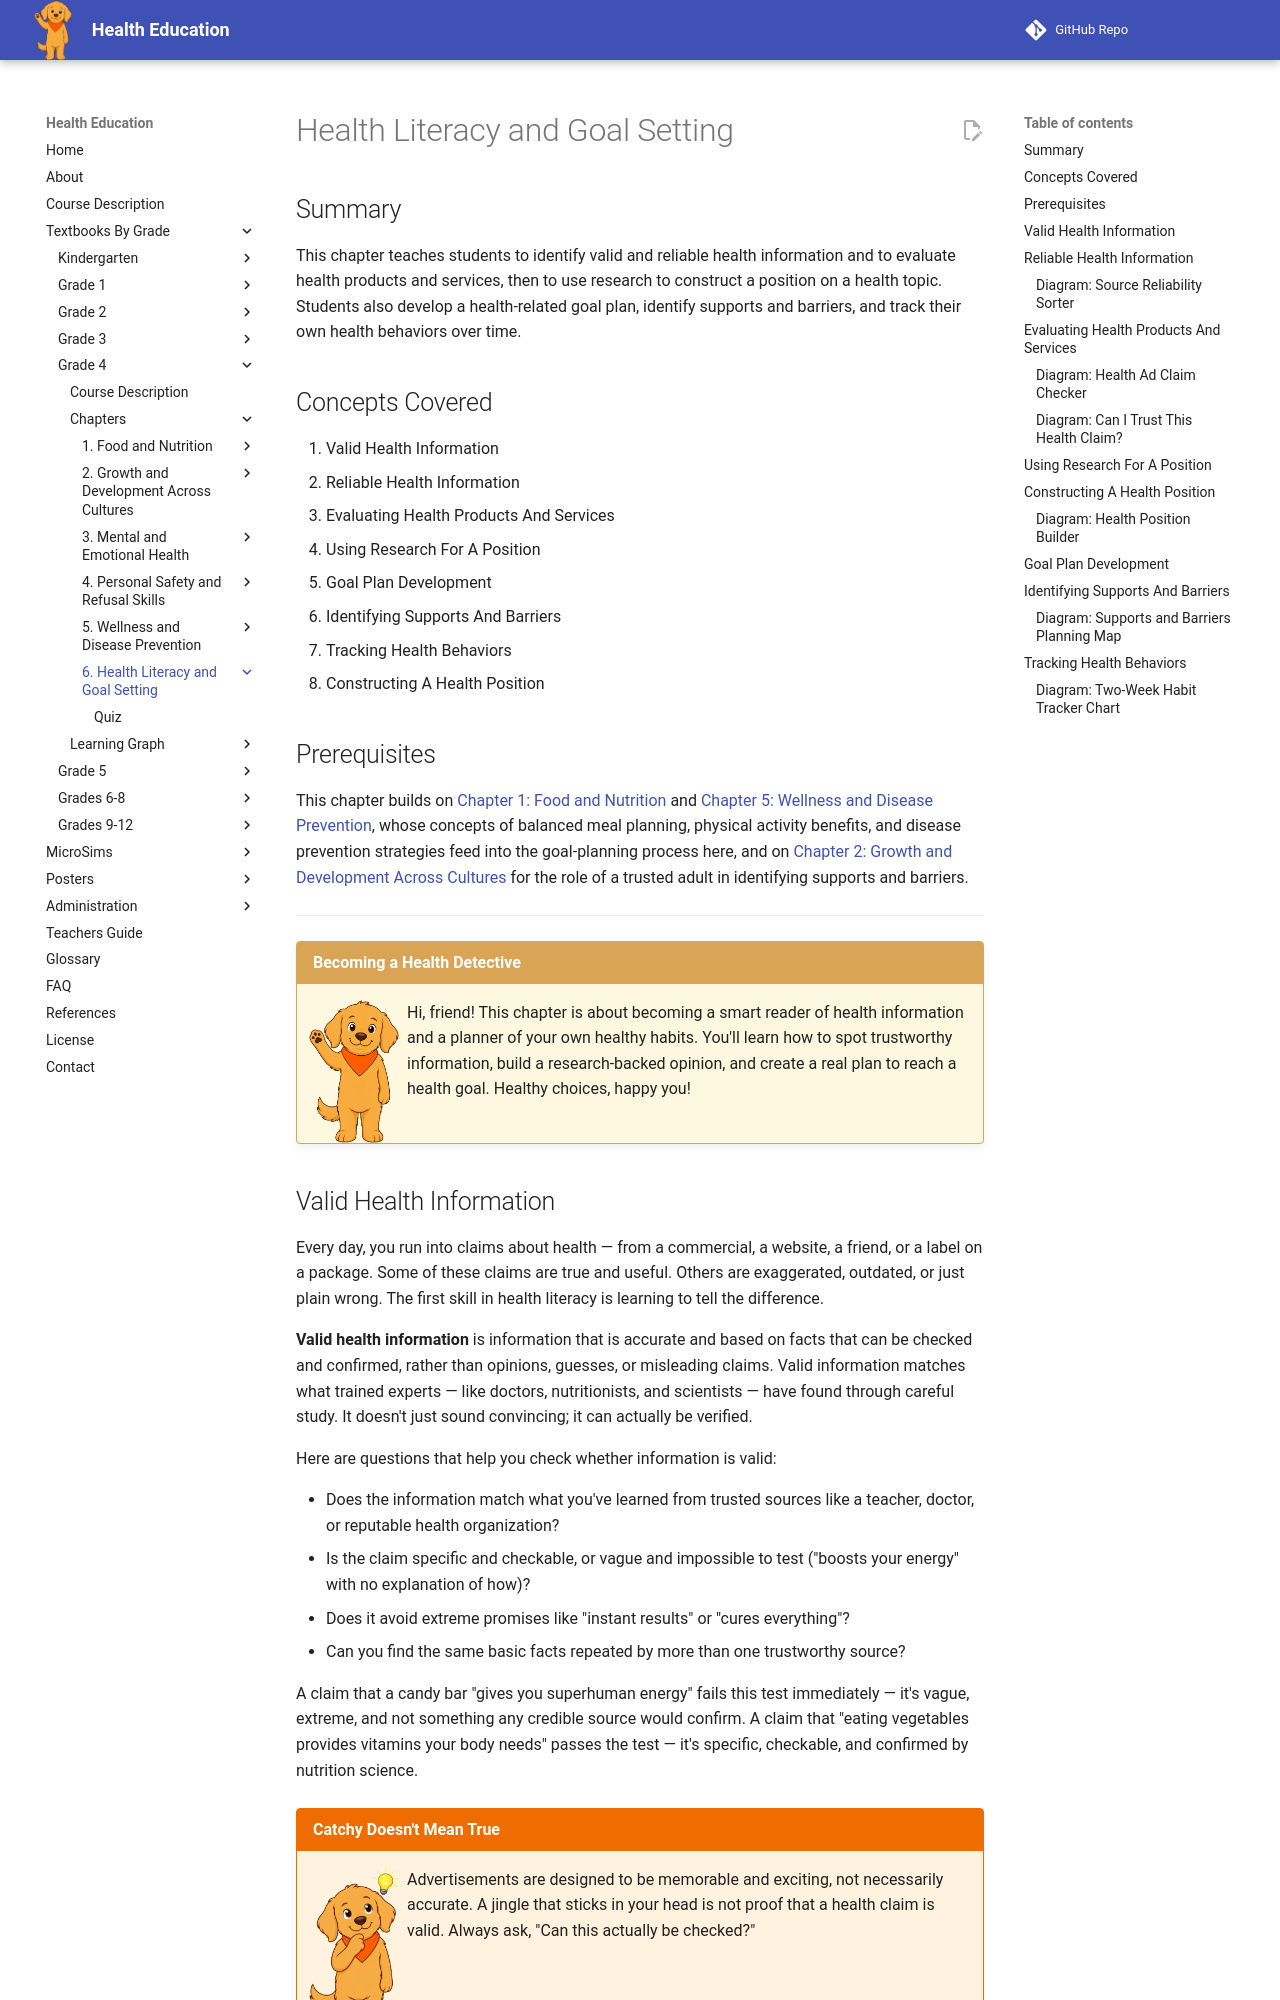

repository: dmccreary/health-education · page: bands/grade-4/chapters/06-health-literacy-and-goals/index.html · generator: mkdocs

---
title: Health Literacy and Goal Setting
description: Grade 4 chapter on identifying valid and reliable health information, evaluating health products and services, using research to construct a position on a health topic, and developing a personal health goal plan with supports, barriers, and progress tracking.
generated_by: claude skill chapter-content-generator
date: 2026-07-06 16:19:59
version: 0.09
---

# Health Literacy and Goal Setting

## Summary

This chapter teaches students to identify valid and reliable health information and to evaluate health products and services, then to use research to construct a position on a health topic. Students also develop a health-related goal plan, identify supports and barriers, and track their own health behaviors over time.

## Concepts Covered

1. Valid Health Information
2. Reliable Health Information
3. Evaluating Health Products And Services
4. Using Research For A Position
5. Goal Plan Development
6. Identifying Supports And Barriers
7. Tracking Health Behaviors
8. Constructing A Health Position

## Prerequisites

This chapter builds on
[Chapter 1: Food and Nutrition](../01-food-and-nutrition/index.md) and
[Chapter 5: Wellness and Disease Prevention](../05-wellness-and-disease-prevention/index.md),
whose concepts of balanced meal planning, physical activity benefits, and
disease prevention strategies feed into the goal-planning process here, and
on
[Chapter 2: Growth and Development Across Cultures](../02-growth-and-development/index.md)
for the role of a trusted adult in identifying supports and barriers.

---

!!! mascot-welcome "Becoming a Health Detective"
    ![Scout waving hello](../../../../img/mascot/welcome.png){ class="mascot-admonition-img" }
    Hi, friend! This chapter is about becoming a smart reader of health information and a planner of your own healthy habits. You'll learn how to spot trustworthy information, build a research-backed opinion, and create a real plan to reach a health goal. Healthy choices, happy you!

## Valid Health Information

Every day, you run into claims about health — from a commercial, a website, a friend, or a label on a package. Some of these claims are true and useful. Others are exaggerated, outdated, or just plain wrong. The first skill in health literacy is learning to tell the difference.

**Valid health information** is information that is accurate and based on facts that can be checked and confirmed, rather than opinions, guesses, or misleading claims. Valid information matches what trained experts — like doctors, nutritionists, and scientists — have found through careful study. It doesn't just sound convincing; it can actually be verified.

Here are questions that help you check whether information is valid:

- Does the information match what you've learned from trusted sources like a teacher, doctor, or reputable health organization?
- Is the claim specific and checkable, or vague and impossible to test ("boosts your energy" with no explanation of how)?
- Does it avoid extreme promises like "instant results" or "cures everything"?
- Can you find the same basic facts repeated by more than one trustworthy source?

A claim that a candy bar "gives you superhuman energy" fails this test immediately — it's vague, extreme, and not something any credible source would confirm. A claim that "eating vegetables provides vitamins your body needs" passes the test — it's specific, checkable, and confirmed by nutrition science.

!!! mascot-thinking "Catchy Doesn't Mean True"
    ![Scout thinking](../../../../img/mascot/thinking.png){ class="mascot-admonition-img" }
    Advertisements are designed to be memorable and exciting, not necessarily accurate. A jingle that sticks in your head is not proof that a health claim is valid. Always ask, "Can this actually be checked?"
